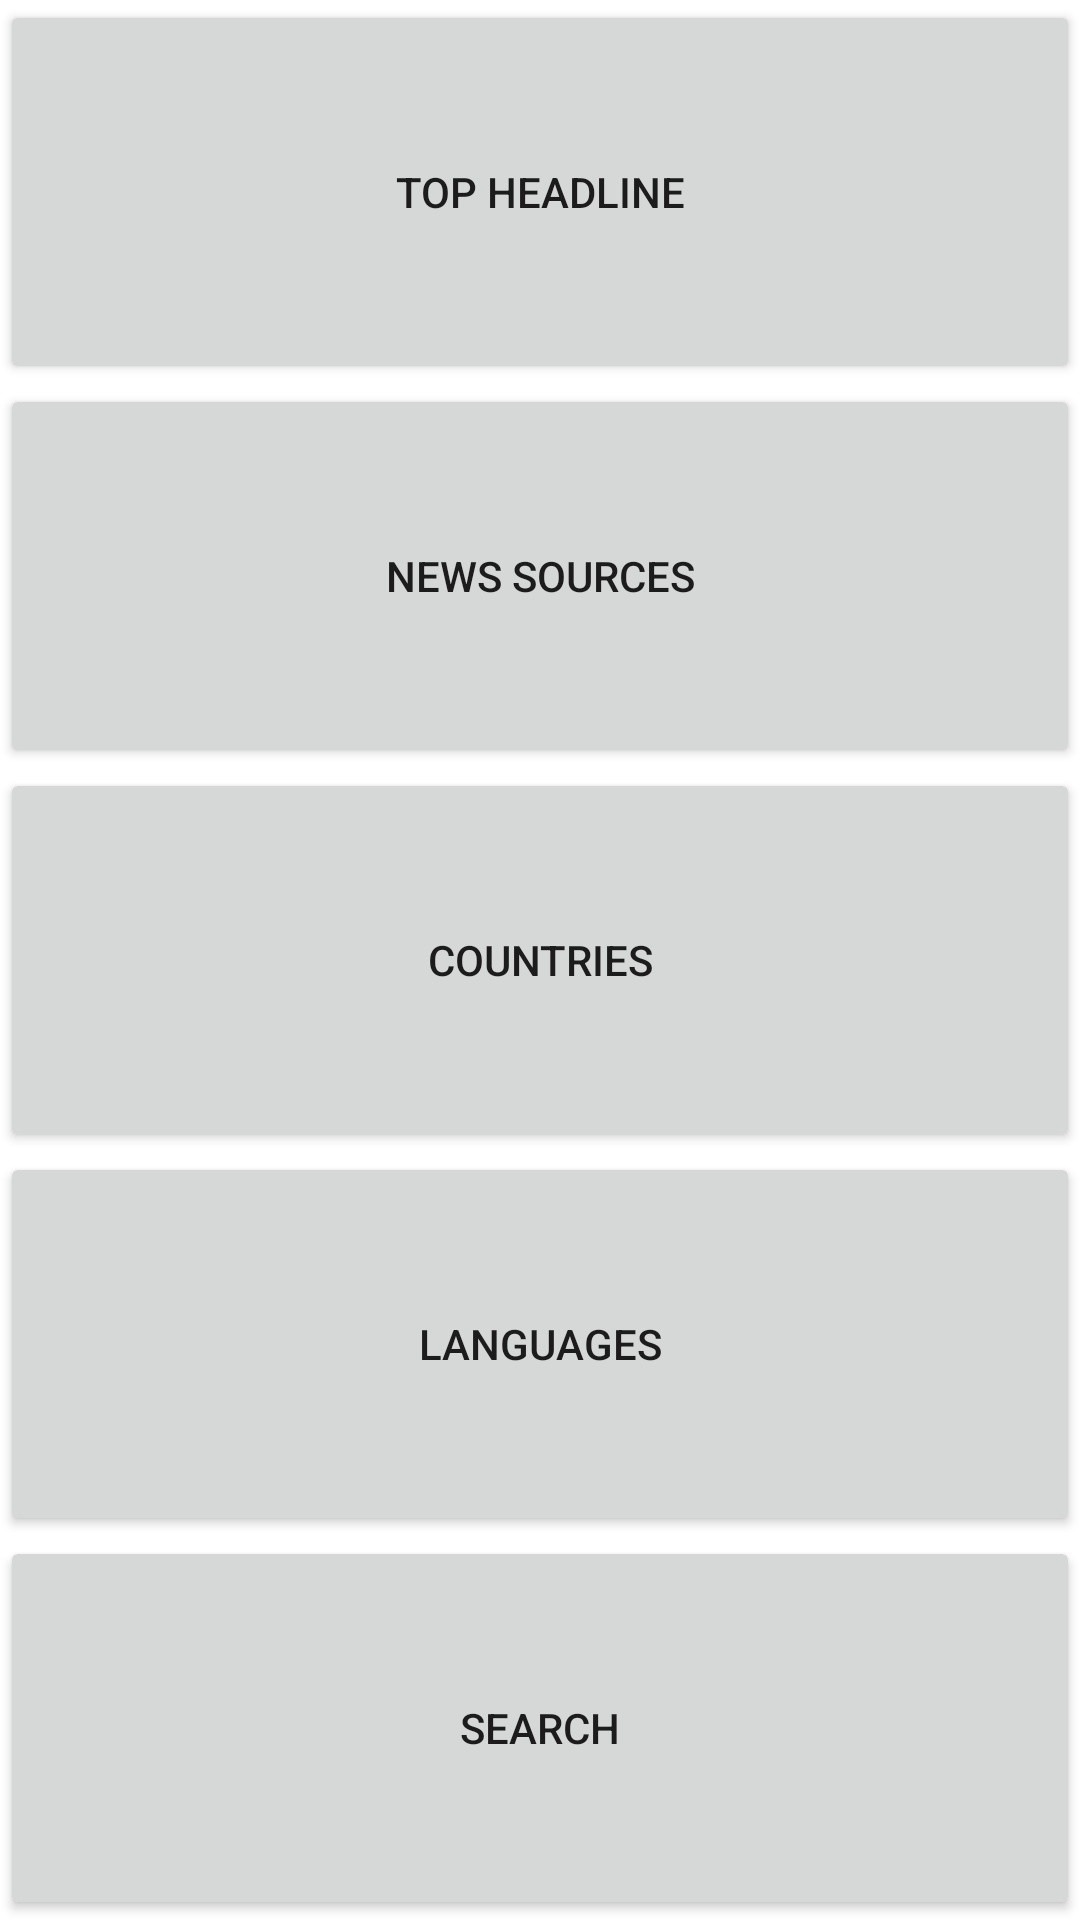

Write the Android layout XML for this screen, with the resource values it uses.
<!-- AndroidManifest.xml: application theme Theme.NewsAppKdr -->
<!-- res/layout/activity_main.xml -->
<?xml version="1.0" encoding="utf-8"?>
<androidx.appcompat.widget.LinearLayoutCompat
    xmlns:android="http://schemas.android.com/apk/res/android"
    xmlns:app="http://schemas.android.com/apk/res-auto"
    xmlns:tools="http://schemas.android.com/tools"
    android:orientation="vertical"
    android:layout_width="match_parent"
    android:layout_height="match_parent"
    tools:context=".ui.main.MainActivity">

    <androidx.appcompat.widget.AppCompatButton
        android:id="@+id/btn_top_headline"
        android:layout_width="match_parent"
        android:layout_height="wrap_content"
        android:text="@string/top_headline"
        android:layout_weight="1"
    />

    <androidx.appcompat.widget.AppCompatButton
        android:id="@+id/btn_news_sources"
        android:layout_width="match_parent"
        android:layout_height="wrap_content"
        android:text="@string/news_sources"
        android:layout_weight="1"
        />
    <androidx.appcompat.widget.AppCompatButton
        android:id="@+id/btn_countries"
        android:layout_width="match_parent"
        android:layout_height="wrap_content"
        android:text="@string/countries"
        android:layout_weight="1"
        />
    <androidx.appcompat.widget.AppCompatButton
        android:id="@+id/btn_languages"
        android:layout_width="match_parent"
        android:layout_height="wrap_content"
        android:text="@string/language"
        android:layout_weight="1"
        />
    <androidx.appcompat.widget.AppCompatButton
        android:id="@+id/btn_search"
        android:layout_width="match_parent"
        android:layout_height="wrap_content"
        android:text="@string/search"
        android:layout_weight="1"
        />

</androidx.appcompat.widget.LinearLayoutCompat>
<!-- resources referenced by this layout -->
<resources>
  <string name="countries">Countries</string>
  <string name="language">Languages</string>
  <string name="news_sources">News Sources</string>
  <string name="search">Search</string>
  <string name="top_headline">Top Headline</string>
  <style name="Theme.NewsAppKdr" parent="Theme.MaterialComponents.DayNight.DarkActionBar">
          
          <item name="colorPrimary">@color/purple_500</item>
          <item name="colorPrimaryVariant">@color/purple_700</item>
          <item name="colorOnPrimary">@color/white</item>
          
          <item name="colorSecondary">@color/teal_200</item>
          <item name="colorSecondaryVariant">@color/teal_700</item>
          <item name="colorOnSecondary">@color/black</item>
          
          <item name="android:statusBarColor" tools:targetApi="l">?attr/colorPrimaryVariant</item>
          
      </style>
  <!-- not gathered from this repository: default colours our renderer supplied (Android Studio template values) -->
  <color name="purple_500">#FF6200EE</color>
  <color name="purple_700">#FF3700B3</color>
  <color name="teal_200">#FF03DAC5</color>
  <color name="teal_700">#FF018786</color>
  <color name="black">#FF000000</color>
  <color name="white">#FFFFFFFF</color>
</resources>
